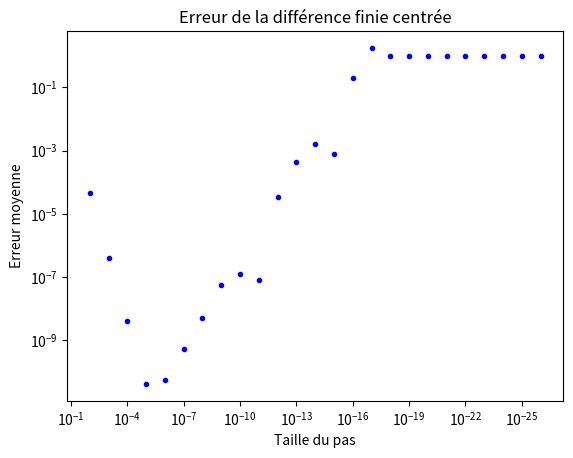

Here is the Python script that generated this plot:
import numpy as np
import matplotlib.pyplot as plt

def function(x):
    return np.exp(x) / np.sqrt(np.sin(x)**3 + np.cos(x)**3)

def function_derivative(x):
    return (np.exp(x) * (2*np.sin(x)**3 + 2*np.cos(x)**3 + 3*np.sin(x)*np.cos(x)**2 - 3*np.sin(x)**2*np.cos(x))) \
           / (2*(np.sin(x)**3 + np.cos(x)**3)**(3/2))

def plot_finite_difference(vector_x, vector_y, exp):
    plt.figure()
    plt.plot(vector_x, function(vector_x), '.g', label="Points")
    plt.plot(np.arange(0, 100*10**-exp, 100**-exp), function(np.arange(0, 100*10**-exp, 100**-exp)), 'k', label="Vraie fonction")
    plt.plot(vector_x[1:-1], vector_y, '.b', label="Approximation")
    plt.plot(np.arange(0, 100*10**-exp, 100**-exp), function_derivative(np.arange(0, 100*10**-exp, 100**-exp)), 'r', label="Vraie dérivée")
    plt.legend()
    plt.show()
    return

fig, ax = plt.subplots(1, 1)
for exp in range(27):
    vector_x = np.arange(0, 100*10**-exp, 10**-exp)
    vector_y = (function(vector_x[2:]) - function(vector_x[:-2])) / (vector_x[2:] - vector_x[:-2])
    true_derivative = function_derivative(vector_x)
    # RMS normalized error
    error = np.mean(np.abs(vector_y - true_derivative[1:-1]) / np.abs(true_derivative[1:-1]))
    ax.plot(10**-exp, error, '.b')
    # plot_finite_difference(vector_x, vector_y, exp)
ax.invert_xaxis()
ax.set_xscale('log')
ax.set_yscale('log')
ax.set_xlabel("Taille du pas")
ax.set_ylabel("Erreur moyenne")
ax.set_title("Erreur de la différence finie centrée")
plt.savefig("diff_finine_erreur.png")
plt.show()